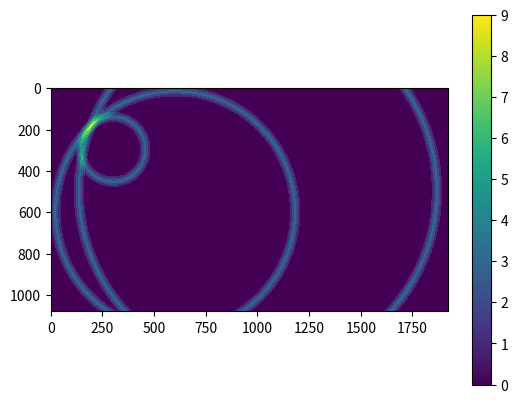

This chart was generated by the following Python code:
import numpy as np
import matplotlib.pyplot as plt
import time


def draw_circle(array, center, radius):
    matrix = array.copy()
    cx, cy = center
    rows, cols = matrix.shape
    radius = radius + 40  # Inflate the radius to equal the size of the outermost ring
    # TODO: Radius inflation parameter needs tuning
    for x in range(cx - radius, cx + radius + 1):
        for y in range(cy - radius, cy + radius + 1):
            if 0 <= x < rows and 0 <= y < cols:
                if round((x - cx) ** 2 + (y - cy) ** 2) <= (radius) ** 2:
                    matrix[x, y] = 1
                if round((x - cx) ** 2 + (y - cy) ** 2) <= (radius - 10) **2:
                    matrix[x, y] = 2
                if round((x - cx) ** 2 + (y - cy) ** 2) <= (radius - 20) ** 2:
                    matrix[x, y] = 3
                if round((x - cx) ** 2 + (y - cy) ** 2) <= (radius - 30) **2:
                    matrix[x, y] = 2
                if round((x - cx) ** 2 + (y - cy) ** 2) <= (radius - 40) ** 2:
                    matrix[x, y] = 1
                if round((x - cx) ** 2 + (y - cy) ** 2) <= (radius - 50) **2:
                    matrix[x, y] = 0
    return matrix


if __name__=="__main__":
    rows = 1080
    cols = 1920
    startTime = time.time()
    array = np.zeros((rows, cols), dtype=int)
    print(f"Drawing circle 1. Elapsed time: {((time.time() - startTime)*1000):.2f} ms")
    array_1 = draw_circle(array, (300, 300), 141)
    print(f"Drawing circle 2. Elapsed time: {((time.time() - startTime)*1000):.2f} ms")
    array_2 = draw_circle(array, (600, 600), 565)
    print(f"Drawing circle 3. Elapsed time: {((time.time() - startTime)*1000):.2f} ms")
    array_3 = draw_circle(array, (500, 1000), 851)
    print(f"Summing array layers. Elapsed time: {((time.time() - startTime)*1000):.2f} ms")
    array = np.sum([array_1, array_2, array_3], axis=0)

    plt.imshow(array, cmap='viridis', interpolation='nearest')
    plt.colorbar()
    plt.show()